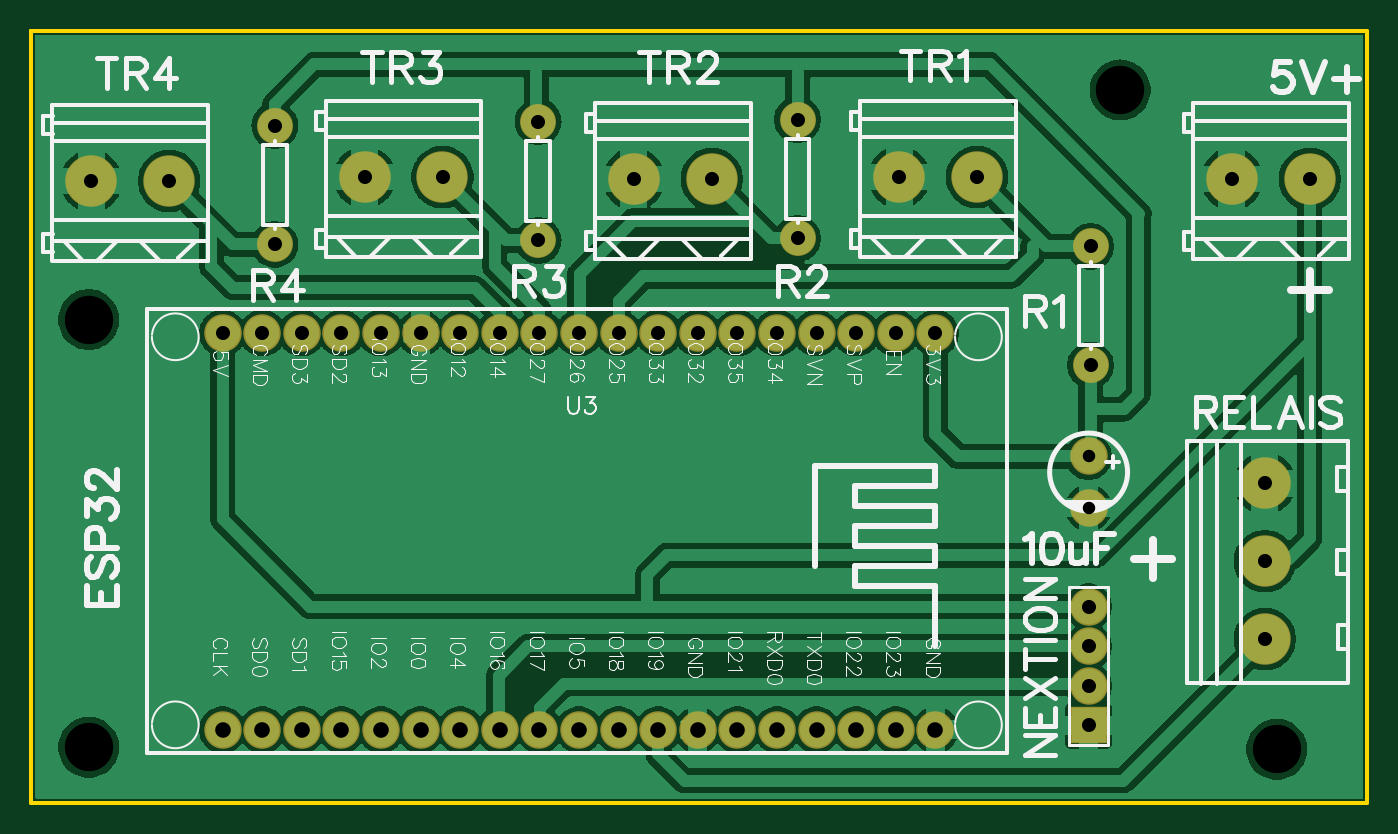
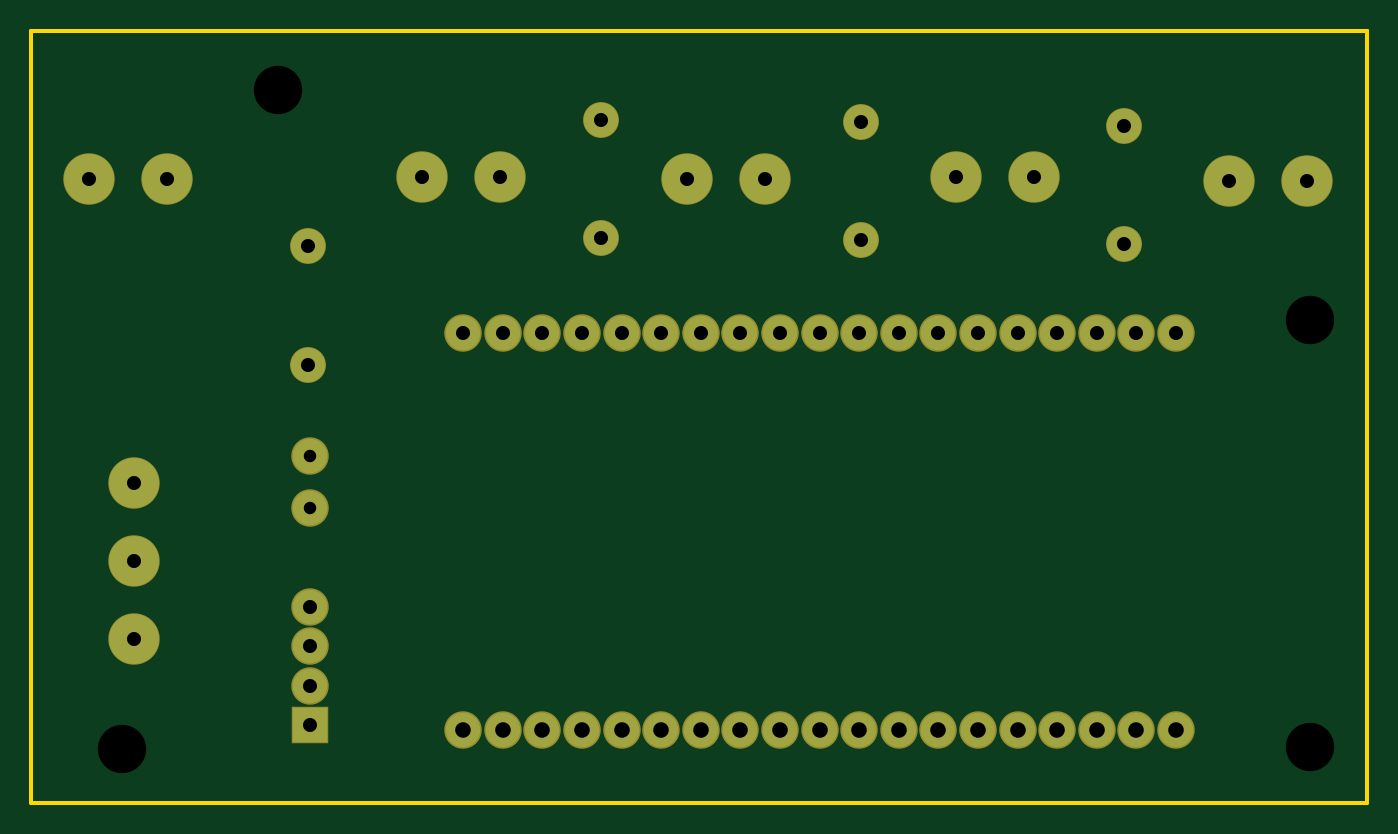
Circuit board: 8 layer files. Board 85.7 x 49.5 mm.
- outline: Gerber_BoardOutline.GKO (512 bytes)
- bottom_copper: Gerber_BottomLayer.GBL (2095 bytes)
- bottom_mask: Gerber_BottomSolderMaskLayer.GBS (2127 bytes)
- drill: Gerber_Drill_NPTH.DRL (299 bytes)
- drill: Gerber_Drill_PTH.DRL (1283 bytes)
- top_copper: Gerber_TopLayer.GTL (83184 bytes)
- top_silk: Gerber_TopSilkLayer.GTO (53486 bytes)
- top_mask: Gerber_TopSolderMaskLayer.GTS (2124 bytes)

=== outline: Gerber_BoardOutline.GKO ===
G04 Layer: BoardOutline*
G04 EasyEDA v6.4.19.4, 2021-06-27T21:00:09+02:00*
G04 fb06414095cb4972a754c1e5e836c03f,10*
G04 Gerber Generator version 0.2*
G04 Scale: 100 percent, Rotated: No, Reflected: No *
G04 Dimensions in millimeters *
G04 leading zeros omitted , absolute positions ,4 integer and 5 decimal *
%FSLAX45Y45*%
%MOMM*%

%ADD10C,0.2540*%
D10*
X317500Y5118100D02*
G01*
X152400Y5118100D01*
X8722359Y5118100D01*
X8722359Y165100D01*
X152400Y165100D01*
X152400Y5118100D01*
X152400Y5067300D01*

%LPD*%
M02*

=== bottom_copper: Gerber_BottomLayer.GBL ===
G04 Layer: BottomLayer*
G04 EasyEDA v6.4.19.4, 2021-06-27T21:00:09+02:00*
G04 fb06414095cb4972a754c1e5e836c03f,10*
G04 Gerber Generator version 0.2*
G04 Scale: 100 percent, Rotated: No, Reflected: No *
G04 Dimensions in millimeters *
G04 leading zeros omitted , absolute positions ,4 integer and 5 decimal *
%FSLAX45Y45*%
%MOMM*%

%ADD12C,2.2000*%
%ADD13R,2.2000X2.2000*%
%ADD14C,3.2000*%

%LPD*%
D12*
G01*
X6934200Y2385999D03*
G01*
X6934200Y2057400D03*
D13*
G01*
X6934200Y660400D03*
D12*
G01*
X6934200Y914400D03*
G01*
X6934200Y1168400D03*
G01*
X6934200Y1422400D03*
D14*
G01*
X8064500Y1214501D03*
G01*
X8064500Y1714372D03*
G01*
X8064500Y2214498D03*
G01*
X537413Y4152900D03*
G01*
X1037412Y4152900D03*
G01*
X2290013Y4178300D03*
G01*
X2789986Y4178300D03*
G01*
X4017213Y4165600D03*
G01*
X4517212Y4165600D03*
G01*
X7852613Y4165600D03*
G01*
X8352586Y4165600D03*
G01*
X5719013Y4178300D03*
G01*
X6219012Y4178300D03*
D12*
G01*
X6946900Y3733800D03*
G01*
X6946900Y2971800D03*
G01*
X3403600Y3771900D03*
G01*
X3403600Y4533900D03*
G01*
X1714500Y3746500D03*
G01*
X1714500Y4508500D03*
G01*
X5067300Y3784600D03*
G01*
X5067300Y4546600D03*
G01*
X5951499Y3177997D03*
G01*
X5697499Y3177997D03*
G01*
X5443499Y3177997D03*
G01*
X5189499Y3177997D03*
G01*
X4935499Y3177997D03*
G01*
X4681499Y3177997D03*
G01*
X4427499Y3177997D03*
G01*
X4173499Y3177997D03*
G01*
X3919499Y3177997D03*
G01*
X3665499Y3177997D03*
G01*
X3411499Y3177997D03*
G01*
X3157499Y3177997D03*
G01*
X2903499Y3177997D03*
G01*
X2649499Y3177997D03*
G01*
X2395499Y3177997D03*
G01*
X2141499Y3177997D03*
G01*
X1887499Y3177997D03*
G01*
X1633499Y3177997D03*
G01*
X1379499Y3177997D03*
G01*
X5951499Y633603D03*
G01*
X5697499Y633603D03*
G01*
X5443499Y633603D03*
G01*
X5189499Y633603D03*
G01*
X4935499Y633603D03*
G01*
X4681499Y633603D03*
G01*
X4427499Y633603D03*
G01*
X4173499Y633603D03*
G01*
X3919499Y633603D03*
G01*
X3665499Y633603D03*
G01*
X3411499Y633603D03*
G01*
X3157499Y633603D03*
G01*
X2903499Y633603D03*
G01*
X2649499Y633603D03*
G01*
X2395499Y633603D03*
G01*
X2141499Y633603D03*
G01*
X1887499Y633603D03*
G01*
X1633499Y633603D03*
G01*
X1379499Y633603D03*
M02*

=== bottom_mask: Gerber_BottomSolderMaskLayer.GBS ===
G04 Layer: BottomSolderMaskLayer*
G04 EasyEDA v6.4.19.4, 2021-06-27T21:00:09+02:00*
G04 fb06414095cb4972a754c1e5e836c03f,10*
G04 Gerber Generator version 0.2*
G04 Scale: 100 percent, Rotated: No, Reflected: No *
G04 Dimensions in millimeters *
G04 leading zeros omitted , absolute positions ,4 integer and 5 decimal *
%FSLAX45Y45*%
%MOMM*%

%ADD24C,2.4032*%
%ADD25R,2.4032X2.4032*%
%ADD26C,3.3016*%
%ADD27C,2.3016*%

%LPD*%
D24*
G01*
X6934200Y2385999D03*
G01*
X6934200Y2057400D03*
D25*
G01*
X6934200Y660400D03*
D24*
G01*
X6934200Y914400D03*
G01*
X6934200Y1168400D03*
G01*
X6934200Y1422400D03*
D26*
G01*
X8064500Y1214501D03*
G01*
X8064500Y1714372D03*
G01*
X8064500Y2214498D03*
G01*
X537413Y4152900D03*
G01*
X1037412Y4152900D03*
G01*
X2290013Y4178300D03*
G01*
X2789986Y4178300D03*
G01*
X4017213Y4165600D03*
G01*
X4517212Y4165600D03*
G01*
X7852613Y4165600D03*
G01*
X8352586Y4165600D03*
G01*
X5719013Y4178300D03*
G01*
X6219012Y4178300D03*
D27*
G01*
X6946900Y3733800D03*
G01*
X6946900Y2971800D03*
G01*
X3403600Y3771900D03*
G01*
X3403600Y4533900D03*
G01*
X1714500Y3746500D03*
G01*
X1714500Y4508500D03*
G01*
X5067300Y3784600D03*
G01*
X5067300Y4546600D03*
D24*
G01*
X5951499Y3177997D03*
G01*
X5697499Y3177997D03*
G01*
X5443499Y3177997D03*
G01*
X5189499Y3177997D03*
G01*
X4935499Y3177997D03*
G01*
X4681499Y3177997D03*
G01*
X4427499Y3177997D03*
G01*
X4173499Y3177997D03*
G01*
X3919499Y3177997D03*
G01*
X3665499Y3177997D03*
G01*
X3411499Y3177997D03*
G01*
X3157499Y3177997D03*
G01*
X2903499Y3177997D03*
G01*
X2649499Y3177997D03*
G01*
X2395499Y3177997D03*
G01*
X2141499Y3177997D03*
G01*
X1887499Y3177997D03*
G01*
X1633499Y3177997D03*
G01*
X1379499Y3177997D03*
G01*
X5951499Y633603D03*
G01*
X5697499Y633603D03*
G01*
X5443499Y633603D03*
G01*
X5189499Y633603D03*
G01*
X4935499Y633603D03*
G01*
X4681499Y633603D03*
G01*
X4427499Y633603D03*
G01*
X4173499Y633603D03*
G01*
X3919499Y633603D03*
G01*
X3665499Y633603D03*
G01*
X3411499Y633603D03*
G01*
X3157499Y633603D03*
G01*
X2903499Y633603D03*
G01*
X2649499Y633603D03*
G01*
X2395499Y633603D03*
G01*
X2141499Y633603D03*
G01*
X1887499Y633603D03*
G01*
X1633499Y633603D03*
G01*
X1379499Y633603D03*
M02*

=== drill: Gerber_Drill_NPTH.DRL ===
M48
METRIC,LZ,000.000
;FILE_FORMAT=3:3
;TYPE=NON_PLATED
;Layer: Drill NPTH
;EasyEDA v6.4.19.4, 2021-06-27T21:00:09+02:00
;fb06414095cb4972a754c1e5e836c03f,10
;Gerber Generator version 0.2
;Holesize 1 = 3.101 mm
T01C3.101
%
G05
G90
T01
X005207Y032639
X005207Y005207
X071374Y047371
X081407Y005080
M30

=== drill: Gerber_Drill_PTH.DRL ===
M48
METRIC,LZ,000.000
;FILE_FORMAT=3:3
;TYPE=PLATED
;Layer: Drill PTH
;EasyEDA v6.4.19.4, 2021-06-27T21:00:09+02:00
;fb06414095cb4972a754c1e5e836c03f,10
;Gerber Generator version 0.2
;Holesize 1 = 0.800 mm
T01C0.800
;Holesize 2 = 0.901 mm
T02C0.901
;Holesize 3 = 1.000 mm
T03C1.000
%
G05
G90
T01
X069342Y023860
X069342Y020574
T02
X069342Y006604
X069342Y009144
X069342Y011684
X069342Y014224
X080645Y012145
X080645Y017144
X080645Y022145
X005374Y041529
X010374Y041529
X022900Y041783
X027900Y041783
X040172Y041656
X045172Y041656
X078526Y041656
X083526Y041656
X057190Y041783
X062190Y041783
X069469Y037338
X069469Y029718
X034036Y037719
X034036Y045339
X017145Y037465
X017145Y045085
X050673Y037846
X050673Y045466
X059515Y031780
X056975Y031780
X054435Y031780
X051895Y031780
X049355Y031780
X046815Y031780
X044275Y031780
X041735Y031780
X039195Y031780
X036655Y031780
X034115Y031780
X031575Y031780
X029035Y031780
X026495Y031780
X023955Y031780
X021415Y031780
X018875Y031780
X016335Y031780
X013795Y031780
T03
X059515Y006336
X056975Y006336
X054435Y006336
X051895Y006336
X049355Y006336
X046815Y006336
X044275Y006336
X041735Y006336
X039195Y006336
X036655Y006336
X034115Y006336
X031575Y006336
X029035Y006336
X026495Y006336
X023955Y006336
X021415Y006336
X018875Y006336
X016335Y006336
X013795Y006336
M30

=== top_copper: Gerber_TopLayer.GTL (83184 bytes, source omitted) ===
=== top_silk: Gerber_TopSilkLayer.GTO (53486 bytes, source omitted) ===
=== top_mask: Gerber_TopSolderMaskLayer.GTS ===
G04 Layer: TopSolderMaskLayer*
G04 EasyEDA v6.4.19.4, 2021-06-27T21:00:09+02:00*
G04 fb06414095cb4972a754c1e5e836c03f,10*
G04 Gerber Generator version 0.2*
G04 Scale: 100 percent, Rotated: No, Reflected: No *
G04 Dimensions in millimeters *
G04 leading zeros omitted , absolute positions ,4 integer and 5 decimal *
%FSLAX45Y45*%
%MOMM*%

%ADD24C,2.4032*%
%ADD25R,2.4032X2.4032*%
%ADD26C,3.3016*%
%ADD27C,2.3016*%

%LPD*%
D24*
G01*
X6934200Y2385999D03*
G01*
X6934200Y2057400D03*
D25*
G01*
X6934200Y660400D03*
D24*
G01*
X6934200Y914400D03*
G01*
X6934200Y1168400D03*
G01*
X6934200Y1422400D03*
D26*
G01*
X8064500Y1214501D03*
G01*
X8064500Y1714372D03*
G01*
X8064500Y2214498D03*
G01*
X537413Y4152900D03*
G01*
X1037412Y4152900D03*
G01*
X2290013Y4178300D03*
G01*
X2789986Y4178300D03*
G01*
X4017213Y4165600D03*
G01*
X4517212Y4165600D03*
G01*
X7852613Y4165600D03*
G01*
X8352586Y4165600D03*
G01*
X5719013Y4178300D03*
G01*
X6219012Y4178300D03*
D27*
G01*
X6946900Y3733800D03*
G01*
X6946900Y2971800D03*
G01*
X3403600Y3771900D03*
G01*
X3403600Y4533900D03*
G01*
X1714500Y3746500D03*
G01*
X1714500Y4508500D03*
G01*
X5067300Y3784600D03*
G01*
X5067300Y4546600D03*
D24*
G01*
X5951499Y3177997D03*
G01*
X5697499Y3177997D03*
G01*
X5443499Y3177997D03*
G01*
X5189499Y3177997D03*
G01*
X4935499Y3177997D03*
G01*
X4681499Y3177997D03*
G01*
X4427499Y3177997D03*
G01*
X4173499Y3177997D03*
G01*
X3919499Y3177997D03*
G01*
X3665499Y3177997D03*
G01*
X3411499Y3177997D03*
G01*
X3157499Y3177997D03*
G01*
X2903499Y3177997D03*
G01*
X2649499Y3177997D03*
G01*
X2395499Y3177997D03*
G01*
X2141499Y3177997D03*
G01*
X1887499Y3177997D03*
G01*
X1633499Y3177997D03*
G01*
X1379499Y3177997D03*
G01*
X5951499Y633603D03*
G01*
X5697499Y633603D03*
G01*
X5443499Y633603D03*
G01*
X5189499Y633603D03*
G01*
X4935499Y633603D03*
G01*
X4681499Y633603D03*
G01*
X4427499Y633603D03*
G01*
X4173499Y633603D03*
G01*
X3919499Y633603D03*
G01*
X3665499Y633603D03*
G01*
X3411499Y633603D03*
G01*
X3157499Y633603D03*
G01*
X2903499Y633603D03*
G01*
X2649499Y633603D03*
G01*
X2395499Y633603D03*
G01*
X2141499Y633603D03*
G01*
X1887499Y633603D03*
G01*
X1633499Y633603D03*
G01*
X1379499Y633603D03*
M02*

